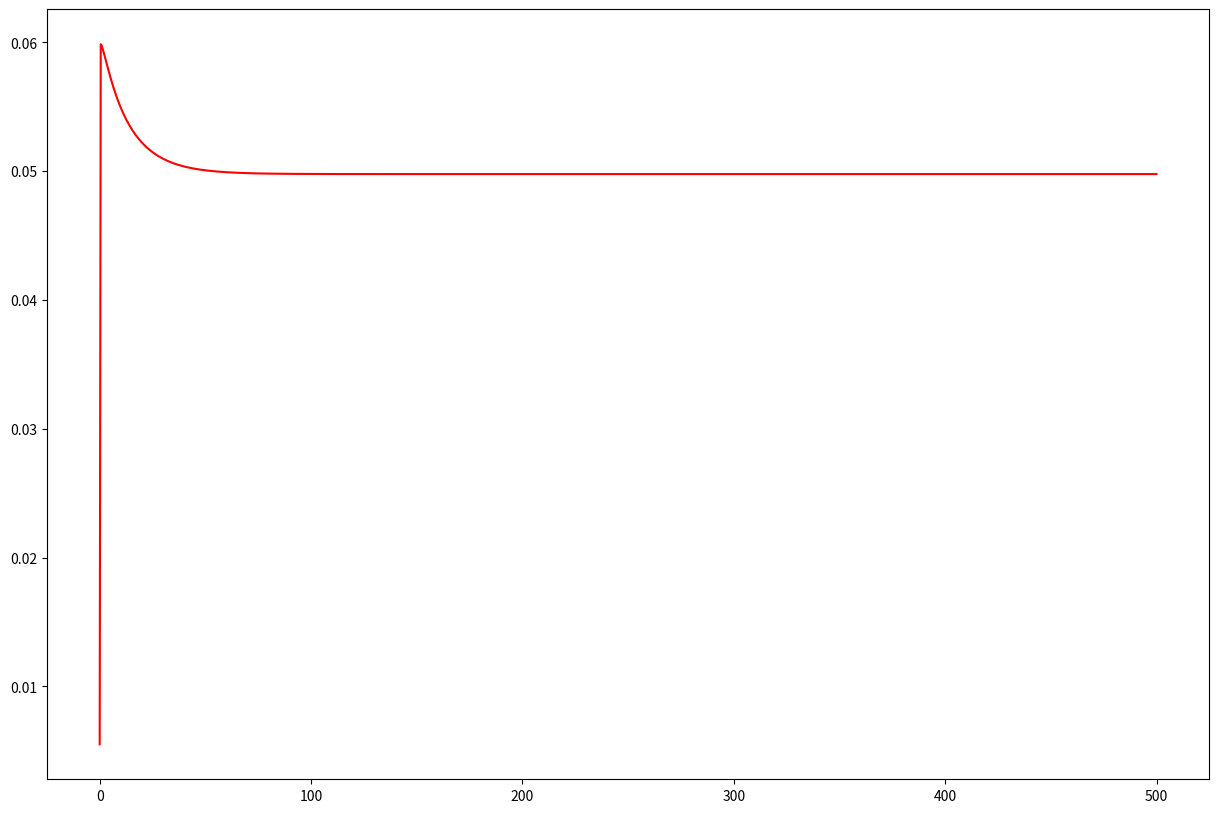

Python code for this plot:
# File dedicated for the implementation of the ODE model
#%%
import numpy as np
from scipy.integrate import odeint
import matplotlib.pyplot as plt

#%%

# Feed Composition

S_su_in = 0.01 # kg COD m-3
S_aa_in = 0.001 # kg COD m-3
S_fa_in = 0.001 # kg COD m-3
S_va_in = 0.001 # kg COD m-3
S_bu_in = 0.001 # kg COD m-3
S_pro_in = 0.001 # kg COD m-3
S_ac_in = 0.001 # kg COD m-3
S_h2_in = np.power(10., -8.) # kg COD m-3
S_ch4_in = np.power(10., -5.) # kg COD m-3
S_IC_in = 0.04 # kmole m-3
S_IN_in = 0.01 # kmole m-3
S_I_in = 0.02 # kg COD m-3
X_xc_in = 2.0 # kg COD m-3
X_ch_in = 5.0 # kg COD m-3
X_pr_in = 20.0 # kg COD m-3
X_li_in = 5.0 # kg COD m-3
X_su_in = 0.0 # kg COD m-3
X_aa_in = 0.01 # kg COD m-3
X_fa_in = 0.01 # kg COD m-3
X_c4_in = 0.01 # kg COD m-3
X_pro_in = 0.01 # kg COD m-3
X_ac_in = 0.01 # kg COD m-3
X_h2_in = 0.01 # kg COD m-3
X_I_in = 25.0 # kg COD m-3
S_cat_in = 0.04 # kmole m-3
S_an_in = 0.02 # kmole m-3

feed_composition = [ 
    S_su_in, #0
    S_aa_in, #1
    S_fa_in, #2
    S_va_in, #3
    S_bu_in, #4
    S_pro_in, #5
    S_ac_in, #6
    S_h2_in, #7
    S_ch4_in, #8
    S_IC_in, #9
    S_IN_in, #10
    S_I_in, #11
    X_xc_in, #12
    X_ch_in, #13
    X_pr_in, #14
    X_li_in, #15
    X_su_in, #16
    X_aa_in, #17
    X_fa_in, #18
    X_c4_in, #19
    X_pro_in, #20
    X_ac_in, #21
    X_h2_in, #22
    X_I_in, #23
    S_cat_in, #24
    S_an_in #25
]

# Initial Conditions / Variables

S_su =  0.0124
S_aa =  0.0055
S_fa =  0.1074
S_va =  0.0123
S_bu = 0.0140
S_pro = 0.0176
S_ac =  0.0893
S_h2 =  2.5055*np.power(10., -7.)
S_ch4 = 0.0555
S_IC = 0.0951
S_IN = 0.0945
S_I = 0.1309
X_xc = 0.1079
X_ch = 0.0205
X_pr = 0.0842
X_li = 0.0436
X_su = 0.3122
X_aa = 0.9317
X_fa = 0.3384
X_c4 = 0.3258
X_pro = 0.1011
X_ac = 0.6772
X_h2 =  0.2848
X_I =  17.2162
S_cat =  3.5659*np.power(10., -43.)
S_an =  0.0052
S_hva = 0.0123  
S_hbu = 0.0140   
S_hpro =  0.0175 
S_hac =  0.0890   
S_hco3 = 0.0857
S_nh3 = 0.0019
S_gas_h2 = 1.1032*np.power(10.,-5.) 
S_gas_ch4 = 1.6535
S_gas_co2 = 0.0135
Q_D = 178.4674
T_D = 35
S_D1_D = 0
S_D2_D = 0
S_D3_D = 0
X_D4_D = 0
X_D5_D = 0
S_H_ion = 5.4562*np.power(10., -8.)

initial_conditions = [
    S_su, #0
    S_aa, #1
    S_fa, #2
    S_va, #3
    S_bu, #4
    S_pro, #5
    S_ac, #6
    S_h2, #7
    S_ch4, #8
    S_IC, #9
    S_IN, #10
    S_I, #11
    X_xc, #12
    X_ch, #13
    X_pr, #14
    X_li, #15
    X_su, #16
    X_aa, #17
    X_fa,#18
    X_c4,#19
    X_pro,#20
    X_ac,#21
    X_h2,#22
    X_I,#23
    S_cat,#24
    S_an,#25
    S_hva,#26
    S_hbu,#27
    S_hpro,#28
    S_hac,#29
    S_hco3,#30
    S_nh3,#31
    S_gas_h2,#32
    S_gas_ch4,#33
    S_gas_co2,#34
    S_H_ion #35
    ] 


#Parameters

# Stoichiometric Parameters

fsI_xc = 0.1
fxI_xc = 0.2
fch_xc = 0.2
fpr_xc = 0.2
fli_xc = 0.3
Nxc = 0.0376/14 # kmole N (kg COD)-1
Ni = 0.06/14 # kmole N (kg COD)-1
Naa = 0.007 # kmole N (kg COD)-1
Cxc = 0.02786 # kmole C (kg COD)-1
CsI = 0.03 # kmole C (kg COD)-1
Cch = 0.0313 # kmole C (kg COD)-1
Cpr = 0.03 # kmole C (kg COD)-1
Cli = 0.022 # kmole C (kg COD)-1
CxI = 0.03 # kmole C (kg COD)-1
Csu = 0.0313 # kmole C (kg COD)-1
Caa = 0.03 # kmole C (kg COD)-1
ffa_li = 0.95
Cfa = 0.0217 # kmole C (kg COD)-1
fh2_su = 0.19
fbu_su = 0.13
fpro_su = 0.27
fac_su = 0.14
Nbac = 0.08/14 # # kmole N (kg COD)-1
Cbu = 0.025 # kmole C (kg COD)-1
Cpro = 0.0268 # kmole C (kg COD)-1
Cac = 0.0313 # kmole C (kg COD)-1
Cbac = 0.0313 # kmole C (kg COD)-1
Ysu = 0.1
fh2_aa = 0.06
fva_aa = 0.23
fbu_aa = 0.26
fpro_aa = 0.05
fac_aa = 0.40
Cva = 0.024 # kmole C (kg COD)-1
Yaa = 0.08
Yfa = 0.06
Yc4 = 0.06
Ypro = 0.04
Cch4 = 0.0156 # kmole C (kg COD)-1
Yac = 0.05
Yh2 = 0.06

stc_par = [
    fsI_xc, #0
    fxI_xc, #1
    fch_xc, #2
    fpr_xc, #3
    fli_xc, #4
    Nxc, #5
    Ni, #6
    Naa, #7
    Cxc, #8
    CsI, #9
    Cch, #10
    Cpr, #11
    Cli, #12
    CxI, #13
    Csu, #14
    Caa, #15
    ffa_li, #16
    Cfa, #17
    fh2_su, #18
    fbu_su, #19
    fpro_su, #20
    fac_su, #21
    Nbac, #22
    Cbu, #23
    Cpro, #24
    Cac, #25
    Cbac, #26
    Ysu, #27
    fh2_aa, #28
    fva_aa, #29
    fbu_aa, #30
    fpro_aa, #31
    fac_aa, #32
    Cva, #33
    Yaa, #34
    Yfa, #35
    Yc4, #36
    Ypro, #37
    Cch, #38
    Yac, #39
    Yh2, #40
]


# Biochemical Parameters
Kdis = 0.5 # d-1
Khyd_ch = 10 # d-1
Khyd_pr = 10 # d-1
Khyd_li = 10 # d-1
Ks_in = np.power(10., -4.) # M
Km_su=30 # d-1
Ks_su = 0.5 # kg COD m-3
pHul_aa = 5.5
pHll_aa = 4
km_aa = 50 # d-1
Ks_aa = 0.3 # kg COD m-3
km_fa = 6 # d-1
Ks_fa = 0.4 # kg COD m-3
Kih2_fa = 5 * np.power(10.,-6.) # kg COD m-3
km_c4 = 20 # d-1
Ks_c4 = 0.2 # kg COD m-3
Kih2_c4 = np.power (10., -5.) # kg COD m-3
km_pro = 13 # d-1
Ks_pro = 0.1 # kg COD m-3
Kih2_pro = 3.5*10**(-5.) # kg COD m-3
km_ac = 8 # d-1
Ks_ac = 0.15 # kg COD m-3
Ki_nh3 = 0.0018 # M
pHul_ac = 7
pHll_ac = 6
km_h2 = 35 # d-1
Ks_h2 = 7* np.power(10., -6.) # kg COD m-3
pHul_h2 = 6
pHll_h2 = 5.0
kdec_Xsu = 0.02 #d-1
kdec_Xaa = 0.02 #d-1
kdec_Xfa = 0.02 #d-1
kdec_Xc4 = 0.02 #d-1
kdec_Xpro = 0.02 #d-1
kdec_Xac = 0.02 #d-1
kdec_Xh2 = 0.02 #d-1

bioch_par = [
    Kdis, #0
    Khyd_ch, #1
    Khyd_pr, #2
    Khyd_li, #3
    Ks_in, #4
    Km_su, #5
    Ks_su, #6
    pHul_aa, #7
    pHll_aa, #8
    km_aa, #9
    Ks_aa, #10
    km_fa, #11
    Ks_fa, #12
    Kih2_fa, #13
    km_c4, #14
    Ks_c4, #15
    Kih2_c4, #16
    km_pro, #17
    Ks_pro, #18
    Kih2_pro, #19
    km_ac, #20
    Ks_ac, #21
    Ki_nh3, #22
    pHul_ac, #23
    pHll_ac, #24
    km_h2, #25
    Ks_h2, #26
    pHul_h2, #27
    pHll_h2, #28
    kdec_Xsu, #29
    kdec_Xaa, #30
    kdec_Xfa, #31
    kdec_Xc4, #32
    kdec_Xpro, #33
    kdec_Xac, #34
    kdec_Xh2, #35
]


# Physiochemical Parameters

R = 0.083145 # bar M-1 K-1
Tbase = 298.15 # K
Top = 308.15 # K

t_inv_dif = ((1/Tbase)-(1/Top))

Kw = np.exp((55900/(R*100))*t_inv_dif) # M 10-14
Ka_va = np.power(10., -4.86) # M
Ka_bu = np.power(10., -4.82) # M
Ka_pro = np.power(10., -4.88) # M
Ka_ac = np.power(10., -4.76) # M
Ka_co2 = np.power(10., -6.35)*np.exp((7646/(R*100)*t_inv_dif)) # M
Ka_IN = np.power(10., -9.25)*np.exp((51965/(R*100)*t_inv_dif)) # M
kA_Bva = np.power(10., 10.) # M-1 d-1
kA_Bbu = np.power(10., 10.) # M-1 d-1
kA_Bpro = np.power(10., 10.) # M-1 d-1
kA_Bac = np.power(10., 10.) # M-1 d-1
kA_Bco2 = np.power(10., 10.) # M-1 d-1
kA_BIN = np.power(10., 1.) # M-1 d-1
Patm = 1.013 # bar
pgas_h2o = 0.0313 * np.exp(5290 * t_inv_dif) # bar
kp = 5 * np.power(10., 4.) # m3 d-1 bar-1
kLa = 200 # d-1
Kh_co2 = 0.035 * np.exp((-19410 / (R * 100)) * t_inv_dif)
Kh_ch4 = 0.0014 * np.exp((-14240/(R * 100)) * t_inv_dif)
Kh_h2 = (7.8 * np.power(10., -4.)) * np.exp((-4180 / (R * 100)) * t_inv_dif)
V_liq = 3400 # m3
V_gas = 300 #m3
Q_in = 170 # m3 d-1

phys_par = [
    R, #0
    Tbase, #1
    Top, #2
    Kw, #3
    Ka_va, #4
    Ka_bu, #5
    Ka_pro, #6
    Ka_ac, #7
    Ka_co2, #8
    Ka_IN, #9
    kA_Bva, #10
    kA_Bbu, #11
    kA_Bpro, #12
    kA_Bac, #13
    kA_Bco2, #14
    kA_BIN, #15
    Patm, #16
    pgas_h2o, #17
    kp, #18
    kLa, #19
    Kh_co2, #20
    Kh_ch4, #21
    Kh_h2, #22
    V_liq, #23
    V_gas, #24
    Q_in #25
]

# %%
def adm1_ode(initial_conditions, t, stc_par, bioch_par, phys_par, feed_composition):

    # Feed Composition

    S_su_in, S_aa_in, S_fa_in, S_va_in, S_bu_in = feed_composition[0:5]
    S_pro_in, S_ac_in, S_h2_in, S_ch4_in, S_IC_in = feed_composition[5:10]
    S_IN_in, S_I_in, X_xc_in, X_ch_in, X_pr_in = feed_composition[10:15]
    X_li_in, X_su_in, X_aa_in, X_fa_in, X_c4_in = feed_composition[15:20]
    X_pro_in, X_ac_in, X_h2_in, X_I_in, S_cat_in, S_an_in = feed_composition[20:]

    # Variables

    S_su, S_aa, S_fa, S_va, S_bu, S_pro = initial_conditions[0:6] #faltou o S_aa #1
    S_ac, S_h2, S_ch4, S_IC, S_IN = initial_conditions[6:11]
    S_I, X_xc, X_ch, X_pr, X_li = initial_conditions[11:16]
    X_su, X_aa, X_fa, X_c4, X_pro = initial_conditions[16:21]
    X_ac, X_h2, X_I, S_cat, S_an = initial_conditions[21:26]
    S_hva, S_hbu, S_hpro, S_hac, S_hco3 = initial_conditions[26:31]
    S_nh3, S_gas_h2, S_gas_ch4, S_gas_co2, S_H_ion = initial_conditions[31:]

    # Stoichimetric Parameters
    
    fsI_xc, fxI_xc, fch_xc, fpr_xc, fli_xc = stc_par[0:5]
    Nxc, Ni, Naa, Cxc, CsI = stc_par[5:10]
    Cch, Cpr, Cli, CxI, Csu = stc_par[10:15]
    Caa, ffa_li, Cfa, fh2_su, fbu_su = stc_par[15:20]
    fpro_su, fac_su, Nbac, Cbu, Cpro = stc_par[20:25]
    Cac, Cbac, Ysu, fh2_aa, fva_aa = stc_par[25:30]
    fbu_aa, fpro_aa, fac_aa, Cva, Yaa = stc_par[30:35]
    Yfa, Yc4, Ypro, Cch, Yac = stc_par[35:40]
    yh2 = stc_par[40:41] 


    # Biochemical Parameters

    Kdis, Khyd_ch, Khyd_pr, Khyd_li, Ks_in = bioch_par[0:5]
    Km_su, Ks_su, pHul_aa, pHll_aa, km_aa = bioch_par[5:10]
    Ks_aa, Km_fa, Ks_fa, Kih2_fa, km_c4 = bioch_par[10:15]
    Ks_c4, Kih2_c4, km_pro, Ks_pro, Kih2_pro = bioch_par[15:20]
    km_ac, Ks_ac, Ki_nh3, pHul_ac, pHll_ac = bioch_par[20:25]
    km_h2, Ks_h2, pHul_h2, pHll_h2, kdec_Xsu = bioch_par[25:30]
    kdec_Xaa, kdec_Xfa, kdec_Xc4, kdec_Xpro, kdec_Xac = bioch_par[30:35]
    kdec_Xh2 = bioch_par[35]
    
    # Physical Parameters
    
    R, Tbase, Top, Kw, Ka_va = phys_par[0:5]
    Ka_bu, Ka_pro, Ka_ac, Ka_co2, Ka_IN = phys_par[5:10]
    kA_Bva, kA_Bbu, kA_Bpro, kA_Bac, kA_Bco2 = phys_par[10:15]
    kA_BIN, Patm, pgas_h2o, kp, kLa = phys_par[15:20]
    Kh_co2, Kh_ch4, Kh_h2, V_liq, V_gas, Q_in = phys_par[20:]

    # pH Inhibition
    
    pH = -1 * np.log10(S_H_ion)

    # Hill inhibition function based on hydrogen ions

    Kph_aa = np.power(10, -((pHll_aa + pHul_aa) / 2))
    Kph_ac = np.power(10, -((pHll_ac + pHul_ac) / 2))
    Kph_h2 = np.power(10, -((pHll_h2 + pHul_h2) / 2))
    
    n_aa = 3 / (pHul_aa - pHll_aa) 
    n_ac = 3 / (pHul_ac - pHll_ac)
    n_h2 = 3 / (pHul_h2 - pHll_h2)

    pH_n_aa = np.power(pH, n_aa)
    I_pH_aa = pH_n_aa / (pH_n_aa + np.power(Kph_aa, n_aa))
    pH_n_ac = np.power(pH, n_ac)
    I_pH_ac = pH_n_ac / (pH_n_ac + np.power(Kph_ac, n_ac))
    pH_n_h2 = np.power(pH, n_h2)
    I_pH_h2 = pH_n_h2 / (pH_n_h2 + np.power(Kph_h2, n_h2))

    I_IN_lim = 1 / (1 + (Ks_in / S_IN))
    I_h2_fa = 1 / (1 + (S_h2 / Kih2_fa))
    I_h2_c4 = 1 / (1 + (S_h2 / Kih2_c4))
    I_h2_pro = 1 / (1+ (S_h2 / Kih2_pro))
    I_nh3 = 1 / (1+ (S_nh3 / Ki_nh3))
    
    I5 = I6 = I_pH_aa * I_IN_lim
    I7 = I_pH_aa * I_IN_lim * I_h2_fa
    I8 = I9 = I_pH_aa * I_IN_lim * I_h2_c4
    I10 = I_pH_aa * I_IN_lim * I_h2_pro
    I11 = I_pH_ac * I_IN_lim * I_nh3
    I12 = I_pH_h2 * I_IN_lim
    

    # Biochemical process rates 

    rho1 = Kdis * X_xc # Particulate matter disintegration
    rho2 = Khyd_ch * X_ch # Carbohydrate Hydrolyzation
    rho3 = Khyd_pr * X_pr # Prtotein Hydrolyzation
    rho4 = Khyd_li * X_li # Lipids Hydrolyzation
    rho5 = Km_su * (S_su / (Ks_su + S_su)) * X_su * I5 # 
    rho6 = km_aa * (S_aa * (Ks_aa + S_aa)) * X_aa * I6 #
    rho7 = km_fa * (S_fa * (Ks_fa + S_fa)) * X_fa * I7 #
    rho8 = km_c4 * (S_va * (Ks_c4 + S_va)) * X_c4 * (S_va / (S_bu + S_va + 1e-6)) * I8 #
    rho9 = km_c4 * (S_bu * (Ks_c4 + S_bu)) * X_c4 * (S_bu / (S_bu + S_va + 1e-6)) * I9 #
    rho10 = km_pro * (S_pro / (Ks_pro + S_pro)) * X_pro * I10 #
    rho11 = km_ac * (S_ac / (Ks_ac + S_ac)) * X_ac * I11 #
    rho12 = km_h2 * (S_h2 / (Ks_h2 + S_h2)) * X_h2 * I12 # 
    rho13 = kdec_Xsu * X_su # Decay of micoorganisms consumers of monosaccharides 
    rho14 = kdec_Xaa * X_aa # Decay of micoorganisms consumers of aminoacids
    rho15 = kdec_Xfa * X_fa # Decay of micoorganisms consumers of fat acids
    rho16 = kdec_Xc4 * X_c4 # Decay of micoorganisms consumers of valeric and butiric acids
    rho17 = kdec_Xpro * X_pro # Decay of micoorganisms consumers of propionic acid
    rho18 = kdec_Xac * X_ac # Decay of micoorganisms consumers of acetic acid
    rho19 = kdec_Xh2 * X_h2 # Decay of micoorganisms consumers of hydrogen




    # Acid-base rates  CHECK DOCUMENT ION SIGNALS ON EQUATIONS
    
    rho_a4 = kA_Bva * ( S_hva * (Ka_va + S_H_ion) - Ka_va * S_va) # for Valeric Acid
    rho_a5 = kA_Bbu * ( S_hbu * (Ka_bu + S_H_ion) - Ka_bu * S_bu) # for Butiric Acid
    rho_a6 = kA_Bpro * ( S_hpro * (Ka_pro + S_H_ion) - Ka_pro * S_pro) # for Propionic Acid
    rho_a7 = kA_Bac * ( S_hac * (Ka_ac + S_H_ion) - Ka_ac * S_ac) # for Acetic Acid
    rho_a10 = kA_Bco2 * ( S_hco3 * (Ka_co2 + S_H_ion) - Ka_co2 * S_IC) # for Carbonic Acid and Dissolved CO2 (related) [is hco3 already hco3-?]
    rho_a11 = kA_BIN * ( S_nh3 * (Ka_IN + S_H_ion) - Ka_IN * S_IN) # for Ammonia


    # Gas transfer rates
    
    pgas_h2 = S_gas_h2 * ((R * Top) / 16) # used in rho_T_8
    pgas_ch4 = S_gas_ch4 * ((R * Top) / 64) # used in rho_T_9
    pgas_co2 = S_gas_co2 * R * t # used in rho_T_10
    S_co2 = S_IC - S_hco3 # used in rho_T_10
    
    rho_T_8 = kLa * (S_h2 - 16 * Kh_h2 * pgas_h2)
    rho_T_9 = kLa * (S_ch4 - 64 * Kh_ch4 * pgas_ch4)
    rho_T_10 = kLa * (S_co2 - Kh_co2 * pgas_co2)


    Pgas = pgas_h2 + pgas_ch4 + pgas_co2 + pgas_h2o # to calculate the qgas

    qgas = kp * (Pgas - Patm) * (Pgas / Patm)

    
    
    # Differential Equations Implementation
    
    # Water Phase Equations
    # Soluble Matter

    QV_ratio = (Q_in/V_liq)
    
    dt_S_su = QV_ratio * (S_su_in - S_su) + rho2 + (1 - ffa_li) * rho4 - rho5 # 1 
    dt_S_aa = QV_ratio * (S_aa_in - S_aa) + rho3 - rho6 #2
    dt_S_fa = QV_ratio * (S_fa_in - S_fa) + (ffa_li * rho4) - rho7 #3
    dt_S_va = QV_ratio * (S_va_in - S_va) + (1 - Yaa) * fva_aa * rho6 - rho8 #4
    dt_S_bu = QV_ratio * (S_bu_in - S_bu) + (1 - Ysu) * fbu_su * rho5 + (1 - Yaa) * fbu_aa * rho6 - rho9 #5
    dt_S_pro = QV_ratio * (S_pro_in - S_pro) + (1 - Ysu) * fpro_su * rho5 + (1-Yaa) * fpro_aa * rho6 + (1-Yc4) * 0.54 * rho8 - rho10 #6
    dt_S_ac = QV_ratio * (S_ac_in - S_ac) + (1 - Ysu) * fac_su * rho5 + (1-Yaa) * fac_aa * rho6 + (1-Yfa) * 0.7 * rho7 + (1-Yc4) * 0.31 * rho8 + (1-Yc4) * 0.8 * rho9 + (1-Ypro) * 0.57 * rho10 - rho11 #7 
    dt_S_h2 = QV_ratio * (S_h2_in - S_h2) + (1 - Ysu) * fh2_su * rho5 + (1-Yaa) * fh2_aa * rho6 + (1-Yfa) * 0.3 * rho7 + (1-Yc4) * 0.15 * rho8 + (1-Yc4) * 0.2 * rho9 + (1-Ypro) * 0.43 * rho10 - rho12 - rho_T_8 #8
    dt_S_ch4 = QV_ratio * (S_ch4_in - S_ch4) + (1-Yac) * rho11 + (1-Yh2) * rho12 - rho_T_9 #9
    
    # Sum for equation 10
    # s equations

    s1 = (- Cxc) + (fsI_xc * CsI) + (fch_xc * Cch) + (fpr_xc * Cpr) + (fli_xc * Cli) + (fxI_xc * CxI)
    s2 = (- Cch) + Csu
    s3 = (- Cpr) + Caa
    s4 = (- Cli) + ((1 - ffa_li) * Csu) + (ffa_li * Cfa)
    s5 = (- Csu) + ((1 - Ysu) * ((fbu_su * Cbu) + (fpro_su * Cpro) + (fac_su * Cac))) + (Ysu * Cbac)
    s6 = (- Caa) + ((1 - Yaa) * ((fva_aa * Cva) + (fbu_aa * Cbu) + (fpro_aa * Cpro) + (fac_aa * Cac))) + (Yaa * Cbac)
    s7 = (- Cfa) + ((1 - Yfa) * 0.7 * Cac) + (Yfa * Cbac)
    s8 = (- Cva) + ((1 - Yc4) * 0.54 * Cpro) + ((1 - Yc4) * 0.31 * Cac) + (Yc4 * Cbac)
    s9 = (- Cbu) + ((1 - Yc4) * 0.8 * Cac) + (Yc4 * Cbac)
    s10 = (- Cpro) + ((1 - Ypro) * 0.57 * Cac) + (Ypro * Cbac)
    s11 = (- Cac) + ((1 - Yac) * Cch4) + (Yac * Cbac)
    s12 = ((1 - Yh2) * Cch4) + (Yh2 * Cbac)
    s13 = (-Cbac) + Cxc
    
    s13_x_rho = s13 * (rho13 + rho14 + rho15 + rho16 + rho17 + rho18 + rho19)

    s_tup = (s1, s2, s3, s4, s5, s6, s7, s8, s9, s10, s11, s12)
    
    rho_tup = (rho1, rho2, rho3, rho4, rho5, rho6, rho7, rho8, rho9, rho10, rho11, rho12)
    
    sum_skpk = 0
    
    for s, rho in zip(s_tup, rho_tup):
        sum_skpk += s * rho + s13_x_rho
    
    dt_S_IC = QV_ratio * (S_IC_in - S_IC) - sum_skpk - rho_T_10 #10

    #Rho summotory for aftermost equations 
    rho_summ_13_19 = (rho13 + rho14 + rho15 + rho16 + rho17 + rho18 + rho19)

    
    dt_S_IN = QV_ratio * (S_IN_in - S_IN) - (Ysu * Nbac * rho5) + ((Naa - Yaa * Nbac) * rho6) - (Yfa * Nbac * rho7) - (Yc4 * Nbac * rho8) - (Yc4 * Nbac * rho9) - (Ypro * Nbac * rho10) - (Yac * Nbac * rho11) - (Yh2 * Nbac * rho12) + (Nbac - Nxc) * rho_summ_13_19 + ((Nxc - fxI_xc * Ni - fsI_xc * Ni - fpr_xc * Naa) * rho1) #11
    # used the Naa over the n_aa 
    
    dt_S_I = QV_ratio * (S_I_in - S_I) + fsI_xc * rho1 #12

    # Particulate Matter
        
    dt_X_c = QV_ratio * (X_xc_in - X_xc) - rho1 + rho_summ_13_19  #13 Is X_xc = X_c?
    dt_X_ch = QV_ratio * (X_ch_in - X_ch) + (fch_xc * rho1) - rho2 #14
    dt_X_pr = QV_ratio * (X_pr_in - X_pr) + (fpr_xc * rho1) - rho3 #15
    dt_X_li = QV_ratio * (X_li_in - X_li ) + (fli_xc * rho1) - rho4 #16 
    dt_X_su = QV_ratio * (X_su_in - X_su) + (Ysu * rho5) - rho13 #17
    dt_X_aa = QV_ratio * (X_aa_in - X_aa) + (Yaa * rho6) - rho14 #18
    dt_X_fa = QV_ratio * (X_fa_in - X_fa) + (Yfa * rho7) - rho15 #19
    dt_X_c4 = QV_ratio * (X_c4_in - X_c4) + (Yc4 * rho8) + (Yc4 * rho9) - rho16 #20
    dt_X_pro = QV_ratio * (X_pro_in - X_pro) + (Ypro * rho10)  - rho17 # 21
    dt_X_ac = QV_ratio * (X_ac_in - X_ac) + (Yac * rho11) - rho18 # 22
    dt_X_h2 = QV_ratio * (X_h2_in - X_h2) + (Yh2 * rho12) - rho19 # 23
    dt_X_I = QV_ratio * (X_I_in - X_I) + (fxI_xc * rho1) # 24

    # Cations and Anions
    
    dt_S_cat = QV_ratio * (S_cat_in - S_cat) #25
    dt_S_an = QV_ratio * (S_an_in - S_an) #26
    
    # Ions states

    dt_S_hva = -rho_a10 #27
    dt_S_hbu = -rho_a5 #28
    dt_S_hpro = -rho_a6 #29
    dt_S_hac = -rho_a7 #30
    dt_S_hco3 = -rho_a10 #31
    dt_S_nh3 = -rho_a11 #32
    
    # H+ algebraic equation
    
    S_nh4 = S_IN - S_nh3
    theta = S_cat + S_nh4 - S_hco3 - (S_hac / 64) - (S_hpro / 112) - (S_hbu / 160) - (S_hva / 208) - S_an
    
    S_H_ion_new = -(theta / 2) + .5 * np.power(np.power(theta, 2) + 4 * Kw, .5)

    # Gas equations
    V_ratio = (V_liq / V_gas)
    
    dt_S_gas_h2 = -((S_gas_h2 * qgas) / V_gas) + rho_T_8 * (V_ratio) #33
    dt_S_gas_ch4 = -((S_gas_ch4 * qgas) / V_gas) + rho_T_9 * (V_ratio) #34
    dt_S_gas_co2 = -((S_gas_co2 * qgas) / V_gas) + rho_T_10 * (V_ratio) #35

    dt_S_H_ion = 0

    return dt_S_su, dt_S_aa, dt_S_fa, dt_S_va, dt_S_bu, dt_S_pro, dt_S_ac, dt_S_h2, dt_S_ch4, dt_S_IC, dt_S_IN, dt_S_I, dt_X_c, dt_X_ch, dt_X_pr, dt_X_li, dt_X_su, dt_X_aa, dt_X_fa, dt_X_c4, dt_X_pro, dt_X_ac, dt_X_h2, dt_X_I, dt_S_cat, dt_S_an, dt_S_hva, dt_S_hbu, dt_S_hpro, dt_S_hac, dt_S_hco3, dt_S_nh3, dt_S_gas_h2, dt_S_gas_ch4, dt_S_gas_co2, dt_S_H_ion

#%%
# Test Run

t = np.linspace(0, 500, 1000)
results = odeint(adm1_ode, initial_conditions, t, args=(stc_par, bioch_par, phys_par, feed_composition))

#%%
fig = plt.figure(figsize=(15,10))
plt.plot(t, results[:,1], 'r-')
#plt.plot(t, results[:, 14], 'b.')
fig.show()


